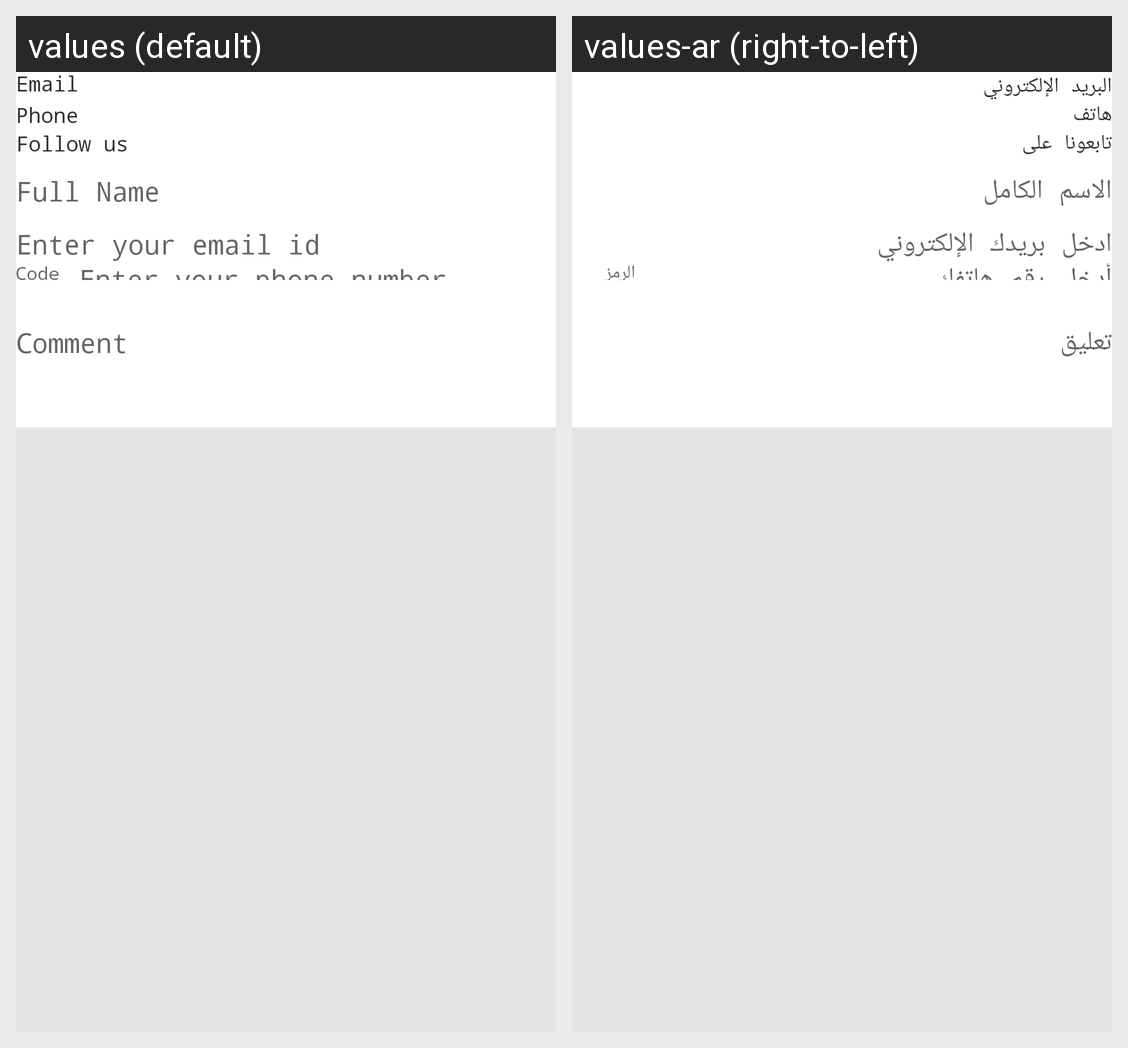

This grid shows one Android layout under two languages. Give, for every string resource on the screen, its name, the default text and each shown locale's text.
Android screen res/layout/activity_contact_us.xml rendered under 2 locales, left to right: values (default), values-ar (right-to-left). Device: Nexus 5 (rendered at 1080×1920; each locale shown at half size, 540×960, under a caption strip naming it); theme AppTheme.
Strings drawn on this screen, with the default value and each locale's value (text and hints the layout hard-codes, and strings that could not be matched under every locale, appear in the picture but are not listed):

email
  values: Email
  values-ar: البريد الإلكتروني

phone
  values: Phone
  values-ar: هاتف

follow_us
  values: Follow us
  values-ar: تابعونا على
